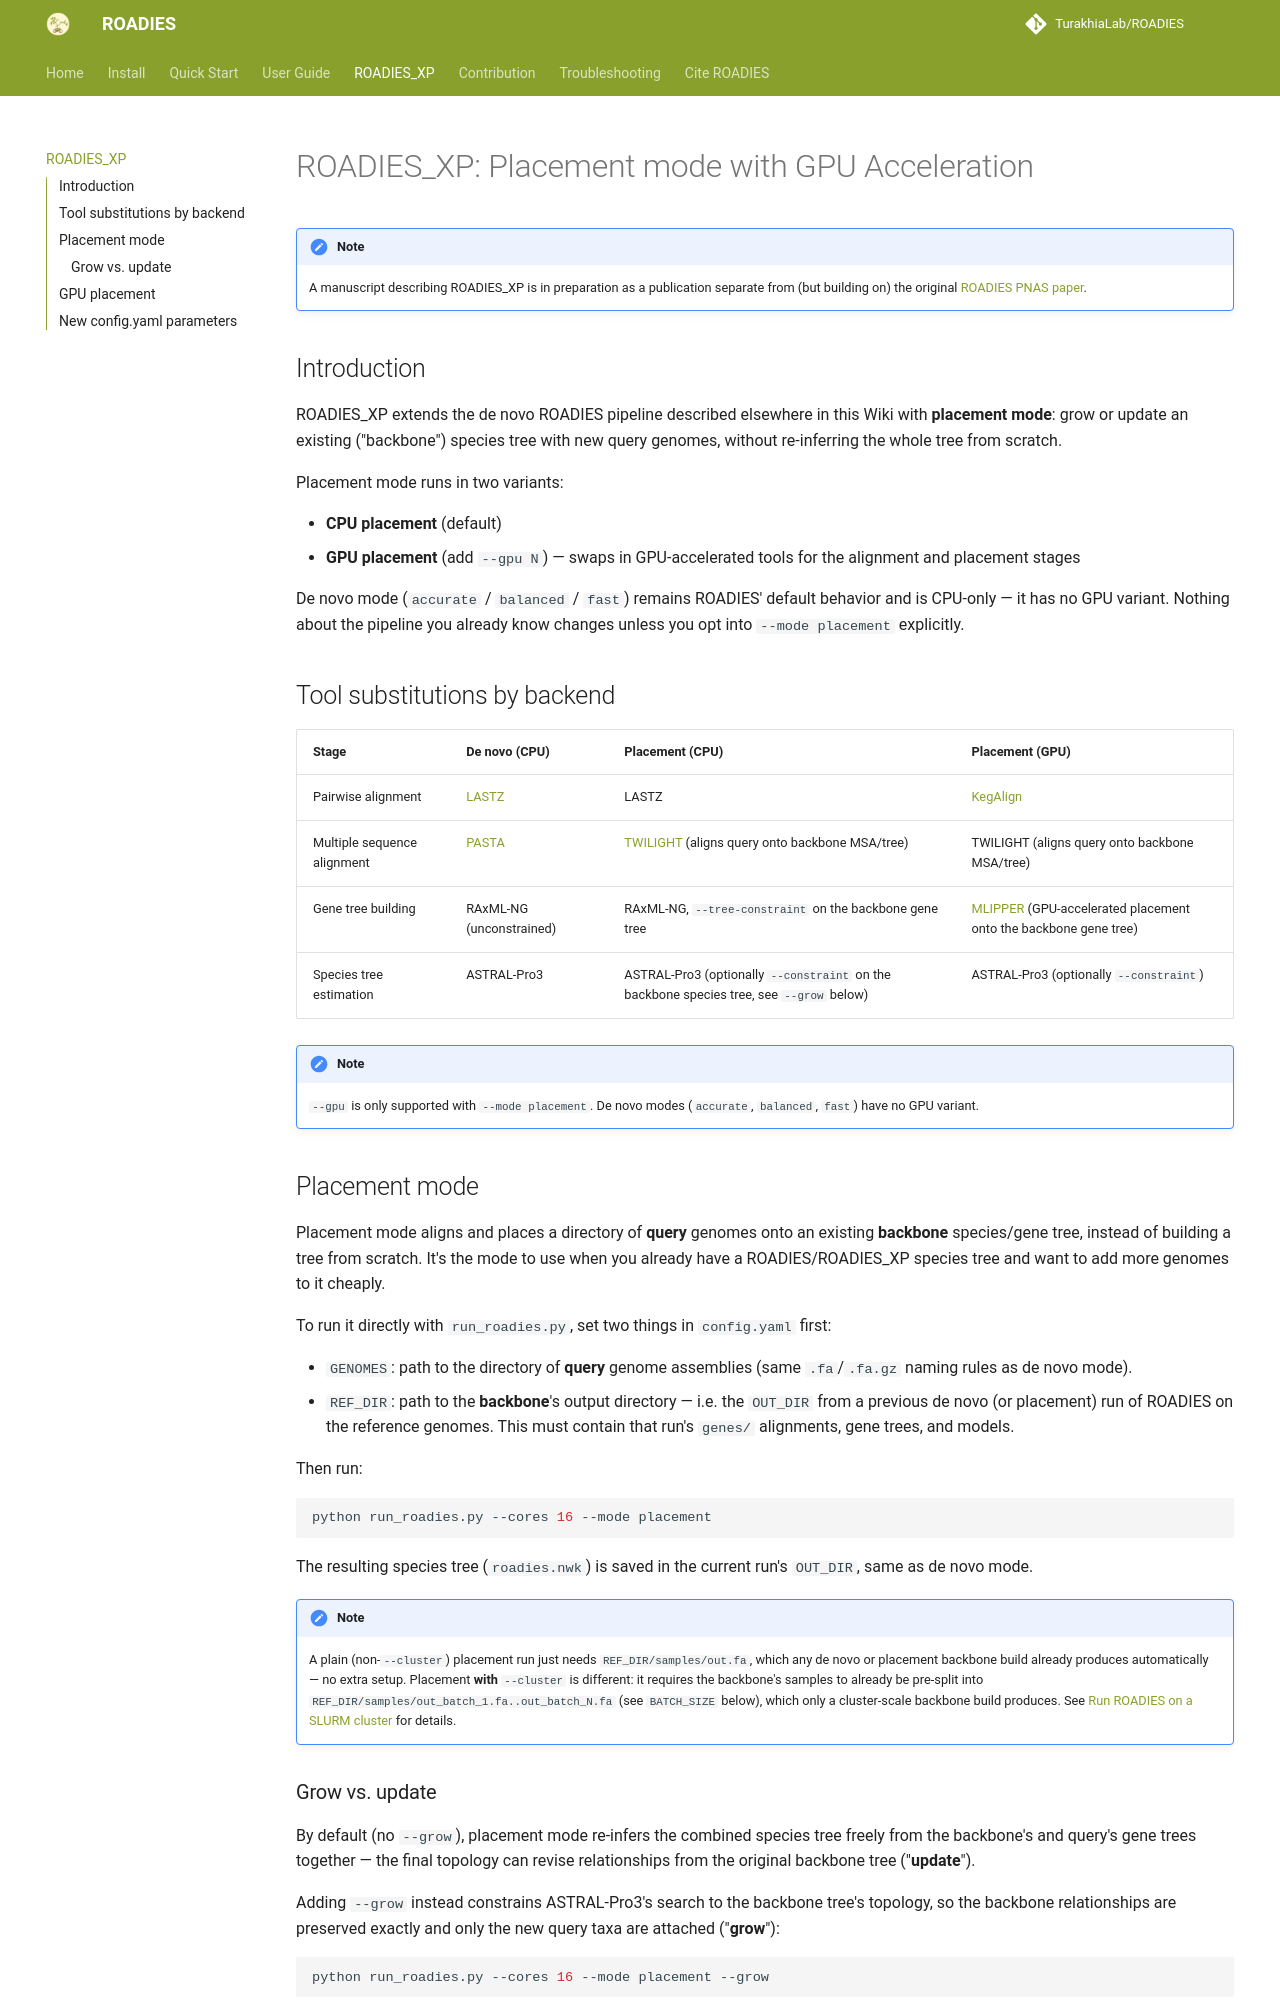

repository: TurakhiaLab/ROADIES · page: roadies_xp/index.html · generator: mkdocs

# ROADIES_XP: Placement mode with GPU Acceleration

!!! Note
    A manuscript describing ROADIES_XP is in preparation as a publication separate from (but building on) the original [ROADIES PNAS paper](https://doi.org/10.1073/pnas.2500553122).

## Introduction

ROADIES_XP extends the de novo ROADIES pipeline described elsewhere in this Wiki with **placement mode**: grow or update an existing ("backbone") species tree with new query genomes, without re-inferring the whole tree from scratch.

Placement mode runs in two variants:

- **CPU placement** (default)
- **GPU placement** (add `--gpu N`) — swaps in GPU-accelerated tools for the alignment and placement stages

De novo mode (`accurate` / `balanced` / `fast`) remains ROADIES' default behavior and is CPU-only — it has no GPU variant. Nothing about the pipeline you already know changes unless you opt into `--mode placement` explicitly.

## Tool substitutions by backend

| Stage | De novo (CPU) | Placement (CPU) | Placement (GPU) |
| --- | --- | --- | --- |
| Pairwise alignment | [LASTZ](https://lastz.github.io/lastz/) | LASTZ | [KegAlign](https://github.com/galaxyproject/KegAlign) |
| Multiple sequence alignment | [PASTA](https://github.com/smirarab/pasta) | [TWILIGHT](https://github.com/TurakhiaLab/TWILIGHT) (aligns query onto backbone MSA/tree) | TWILIGHT (aligns query onto backbone MSA/tree) |
| Gene tree building | RAxML-NG (unconstrained) | RAxML-NG, `--tree-constraint` on the backbone gene tree | [MLIPPER](https://github.com/TurakhiaLab/MLIPPER) (GPU-accelerated placement onto the backbone gene tree) |
| Species tree estimation | ASTRAL-Pro3 | ASTRAL-Pro3 (optionally `--constraint` on the backbone species tree, see `--grow` below) | ASTRAL-Pro3 (optionally `--constraint`) |

!!! Note
    `--gpu` is only supported with `--mode placement`. De novo modes (`accurate`, `balanced`, `fast`) have no GPU variant.

## Placement mode

Placement mode aligns and places a directory of **query** genomes onto an existing **backbone** species/gene tree, instead of building a tree from scratch. It's the mode to use when you already have a ROADIES/ROADIES_XP species tree and want to add more genomes to it cheaply.

To run it directly with `run_roadies.py`, set two things in `config.yaml` first:

- `GENOMES`: path to the directory of **query** genome assemblies (same `.fa`/`.fa.gz` naming rules as de novo mode).
- `REF_DIR`: path to the **backbone**'s output directory — i.e. the `OUT_DIR` from a previous de novo (or placement) run of ROADIES on the reference genomes. This must contain that run's `genes/` alignments, gene trees, and models.

Then run:

```bash
python run_roadies.py --cores 16 --mode placement
```

The resulting species tree (`roadies.nwk`) is saved in the current run's `OUT_DIR`, same as de novo mode.

!!! Note
    A plain (non-`--cluster`) placement run just needs `REF_DIR/samples/out.fa`, which any de novo or placement backbone build already produces automatically — no extra setup. Placement **with** `--cluster` is different: it requires the backbone's samples to already be pre-split into `REF_DIR/samples/out_batch_1.fa..out_batch_N.fa` (see `BATCH_SIZE` below), which only a cluster-scale backbone build produces. See [Run ROADIES on a SLURM cluster](usage.md#run-roadies-on-a-slurm-cluster) for details.

### Grow vs. update

By default (no `--grow`), placement mode re-infers the combined species tree freely from the backbone's and query's gene trees together — the final topology can revise relationships from the original backbone tree ("**update**").

Adding `--grow` instead constrains ASTRAL-Pro3's search to the backbone tree's topology, so the backbone relationships are preserved exactly and only the new query taxa are attached ("**grow**"):

```bash
python run_roadies.py --cores 16 --mode placement --grow
```
